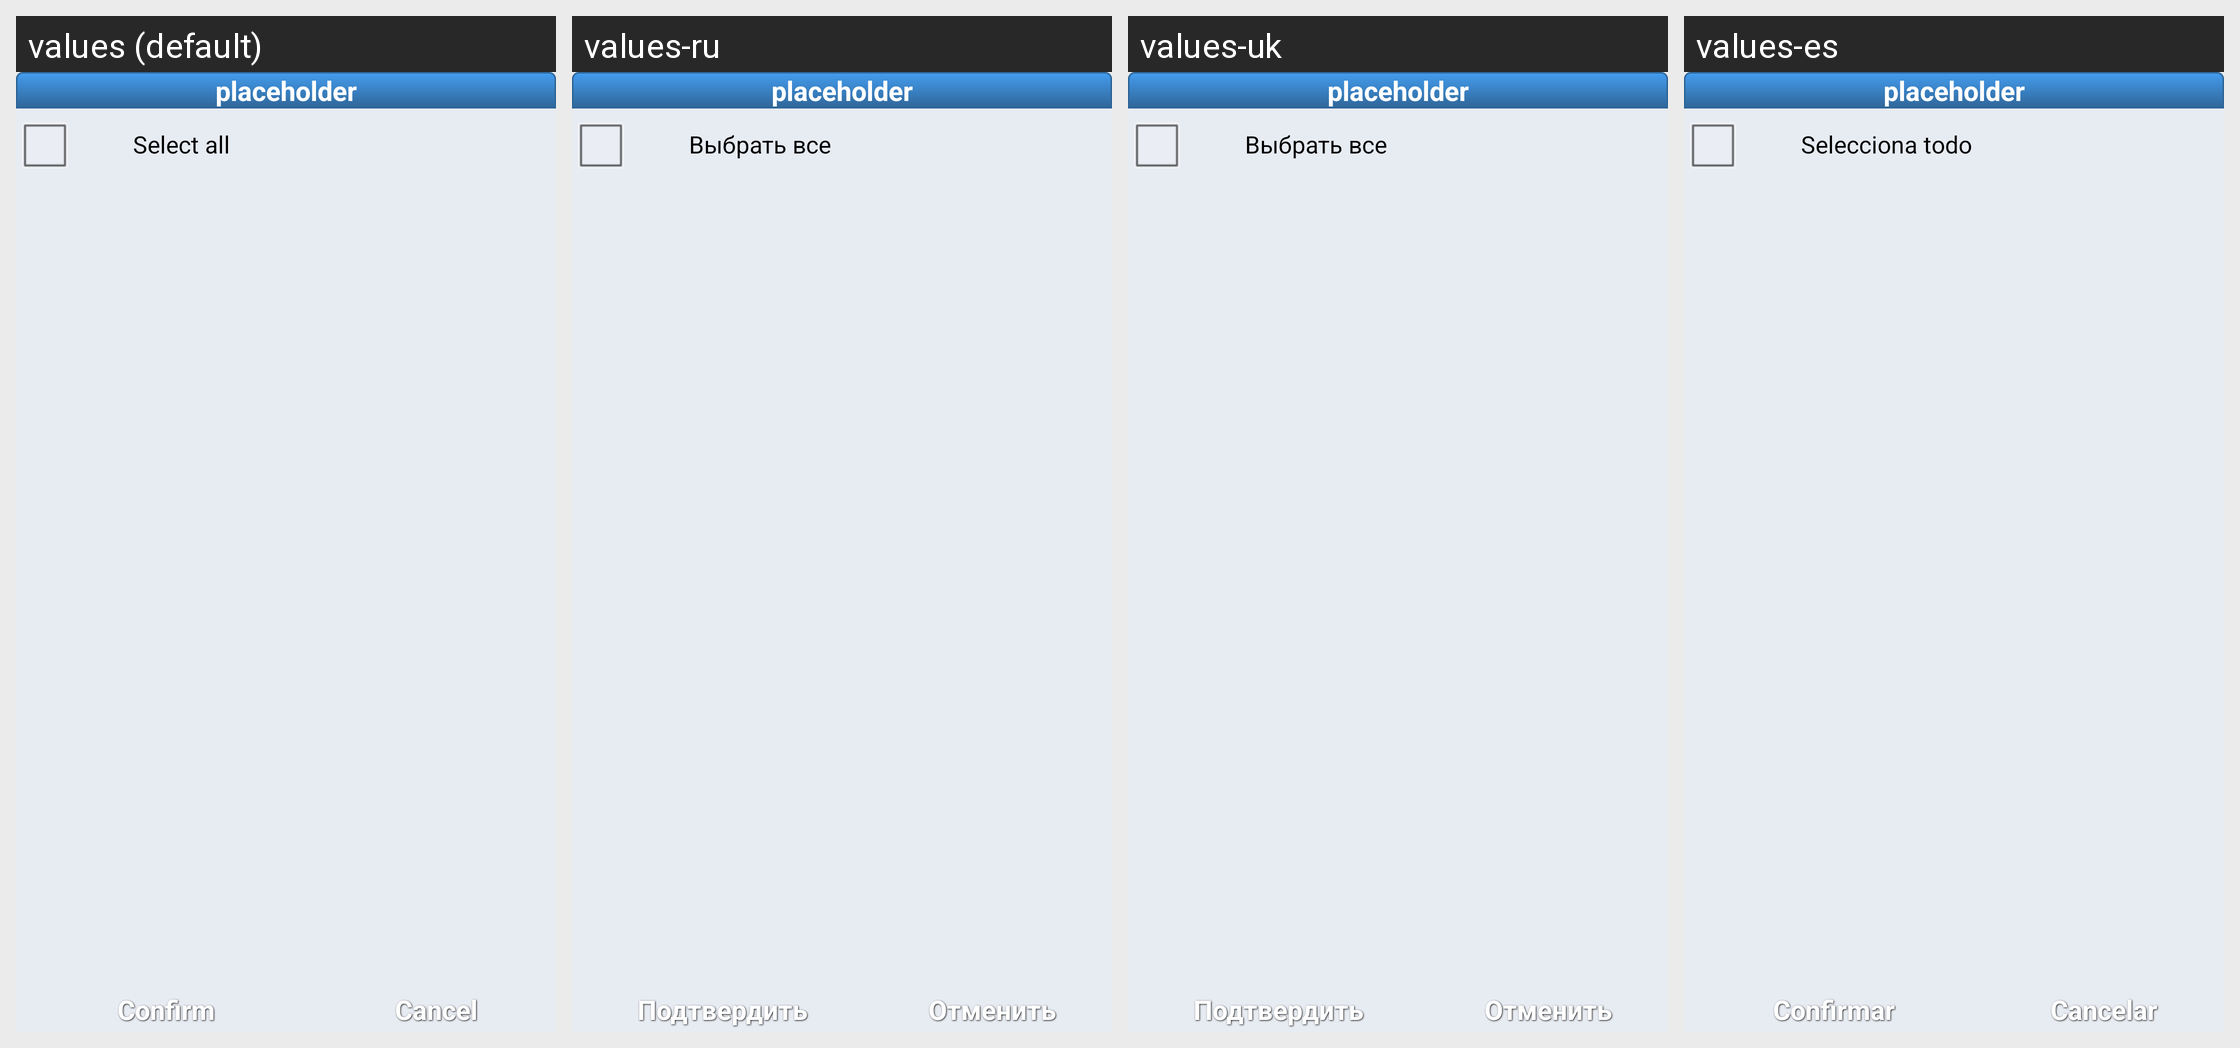

The same Android screen rendered under several of its app's locales, left to right. List the strings drawn on it with the default value and each locale's translation.
Android screen res/layout/dialog_multi_selection.xml rendered under 4 locales, left to right: values (default), values-ru, values-uk, values-es. Device: Nexus 5 (rendered at 1080×1920; each locale shown at half size, 540×960, under a caption strip naming it); theme AppTheme.
Other locales in the repository, not shown: values-en, values-pl.
Strings drawn on this screen, with the default value and each locale's value (text and hints the layout hard-codes, and strings that could not be matched under every locale, appear in the picture but are not listed):

tv_placeholder
  values: placeholder
  values-ru: placeholder
  values-uk: placeholder
  values-es: placeholder

label_select_all
  values: Select all
  values-ru: Выбрать все
  values-uk: Выбрать все
  values-es: Selecciona todo

confirm
  values: Confirm
  values-ru: Подтвердить
  values-uk: Подтвердить
  values-es: Confirmar

cancel
  values: Cancel
  values-ru: Отменить
  values-uk: Отменить
  values-es: Cancelar
